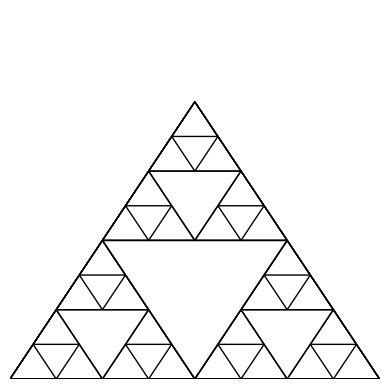

This chart was generated by the following Python code:
# def factorial(n):
#     print("Виклик функції factorial з n = ", n)
#     if n == 1:
#         print("Базовий випадок n = 1 ")
#         return 1
#     else:
#         result = n * factorial(n-1)
#         print("Повернення результату для n = ", n, ":", result)
#         return result

# factorial(5)


# Ітеррація
# def sum_iter(n):
#     result = 0
#     for i in range(1, n + 1):
#         result += i
#         print(i)
#     return result

# print(sum_iter(5))

# Рекурсія
# def sum_rec(n):
#     print("start:", n)
#     if n == 0:
#         return 0
#     else:
#         result = n + sum_rec(n - 1)
#         print("result for : ",n)
#         return result
    
# print(sum_rec(5))

# Ітерація по Фібоначчі
# def fibonacci_iterative(n):
#     if n <= 1:
#         return n
#     a, b = 0, 1
#     for _ in range(2, n + 1):
#         print("до : ", a, b)
#         a, b = b, a + b
#         print("после :", b)
#     return b

# print(fibonacci_iterative(10))

# рекурсія по Фібоначчі
# def fibonacci_recursive(n):
#     if n <= 1:
#         return n
#     else:
#         print("n :", n)
#         result = fibonacci_recursive(n -1) + fibonacci_recursive(n - 2)
#         print(result)
#         return result
    
# print(fibonacci_recursive(5))


# Мемоїзація
# def fibonacci_memo(n, memo={}):
#     if n in memo:
#         return memo[n]
#     if n <= 1:
#         return n
#     else:
#         value = fibonacci_memo(n-1, memo) + fibonacci_memo(n-2, memo)
    
#         memo[n] = value
#         print(value)
#         return value

# print(fibonacci_memo(7))

# Використання декоратору lru_cache
# from functools import lru_cache

# @lru_cache(maxsize=None)
# def fibonacci(n):
#     if n <= 1:
#         return n
#     else:
#         print("n :", n)
#         result = fibonacci(n -1) + fibonacci(n - 2)
#         print(result)
#         return result
    
# print(fibonacci(5))   


import matplotlib.pyplot as plt
import matplotlib.patches as patches

def draw_triangle(vertices, ax):
    triangle = patches.Polygon(vertices, fill=False, edgecolor='black')
    ax.add_patch(triangle)

def midpoint(point1, point2):
    return [(point1[0] + point2[0]) / 2, (point1[1] + point2[1]) / 2]

def sierpinski(vertices, level, ax):
    draw_triangle(vertices, ax)
    if level > 0:
        sierpinski([vertices[0], midpoint(vertices[0], vertices[1]), midpoint(vertices[0], vertices[2])], level-1, ax)
        sierpinski([vertices[1], midpoint(vertices[0], vertices[1]), midpoint(vertices[1], vertices[2])], level-1, ax)
        sierpinski([vertices[2], midpoint(vertices[2], vertices[1]), midpoint(vertices[0], vertices[2])], level-1, ax)

def main():
    fig, ax = plt.subplots()
    ax.set_aspect('equal')
    ax.set_axis_off()
    vertices = [[0, 0], [0.5, 0.75], [1, 0]]
    sierpinski(vertices, 3, ax)
    plt.show()

main()
